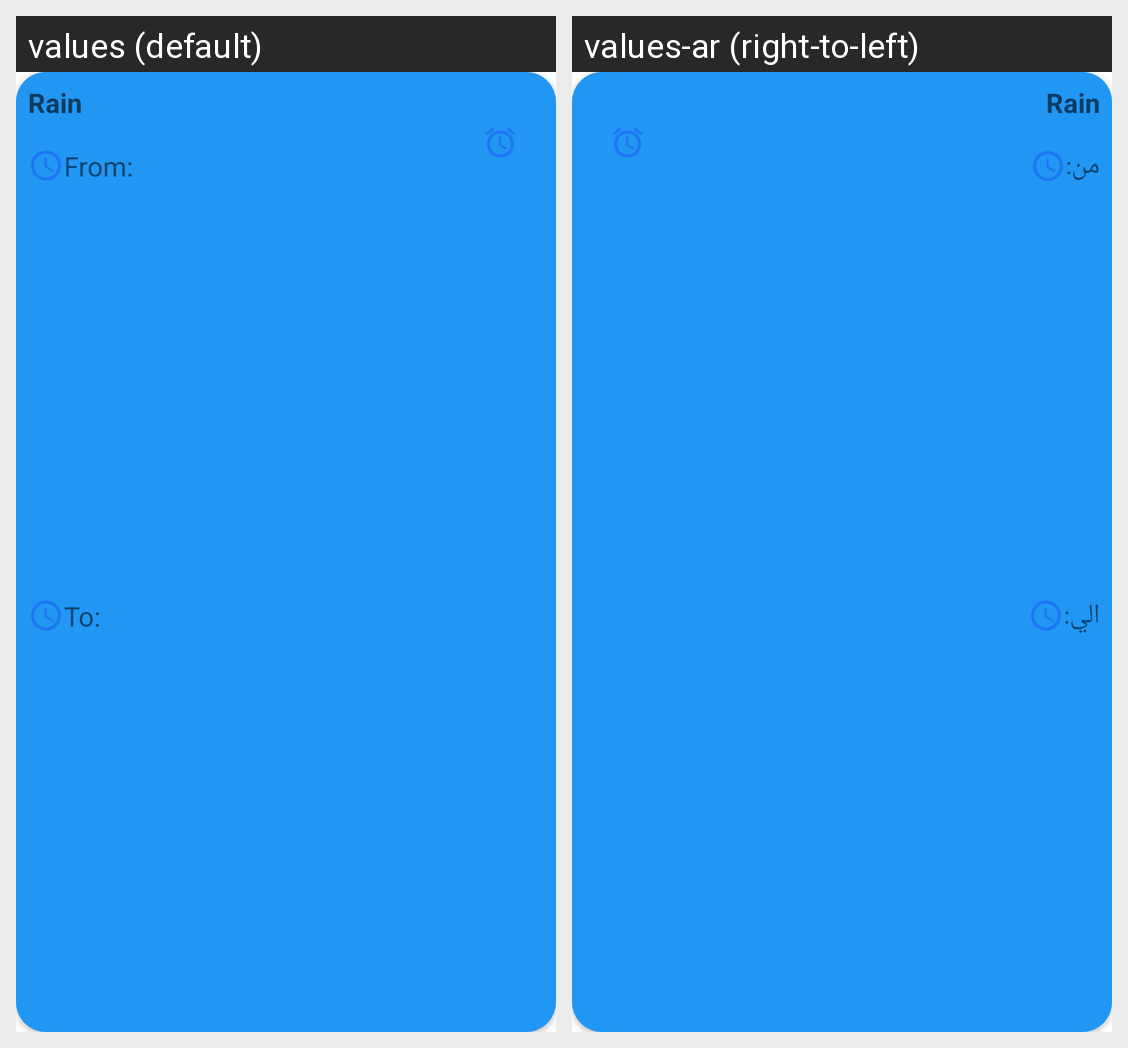

Translations of the strings shown on this Android screen, per locale in the grid:
Android screen res/layout/alert_item.xml rendered under 2 locales, left to right: values (default), values-ar (right-to-left). Device: Nexus 5 (rendered at 1080×1920; each locale shown at half size, 540×960, under a caption strip naming it); theme Theme.Weather_app.
Strings drawn on this screen, with the default value and each locale's value (text and hints the layout hard-codes, and strings that could not be matched under every locale, appear in the picture but are not listed):

from
  values: From:
  values-ar: من:

to
  values: To:
  values-ar: الي:
